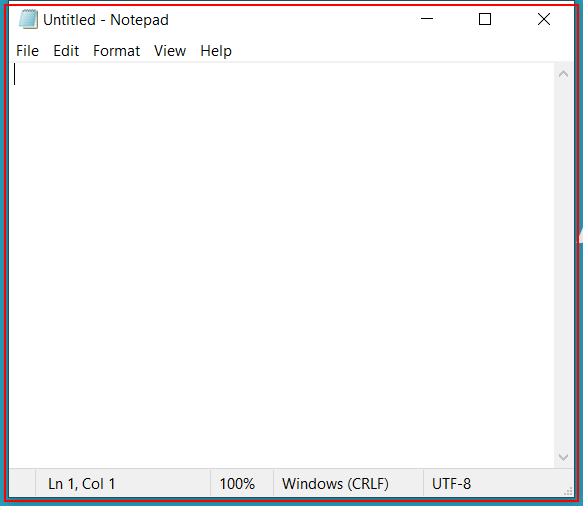
Task: Gather feedback from store submissions and select a prize winner
Workflow: Main

Step 1 [then]: Open 'notepad.exe Untitled' on the element in window 'Untitled - Notepad' (notepad.exe)

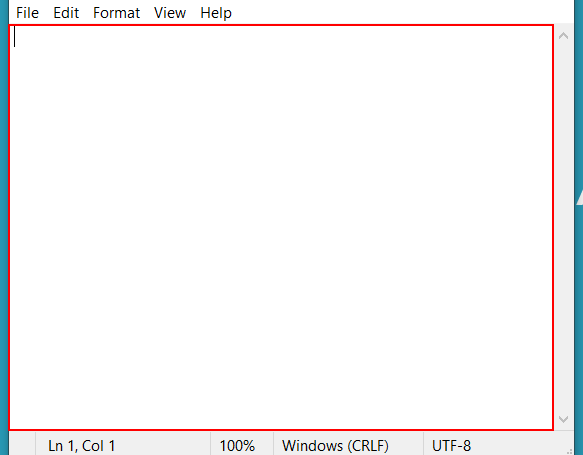
Step 2 [then]: type [winnerName] into the editable text 'Text Editor'

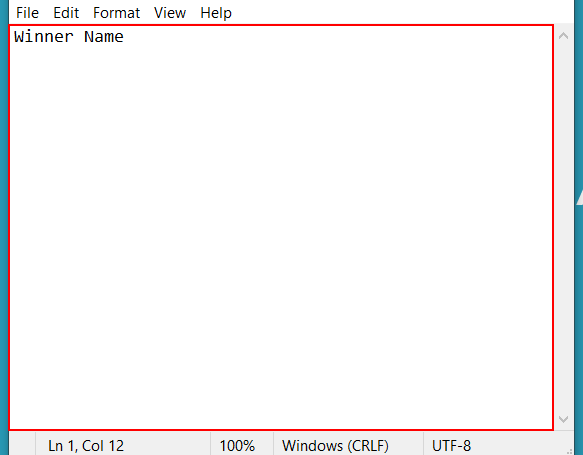
Step 3: type a value into the editable text 'Text Editor'

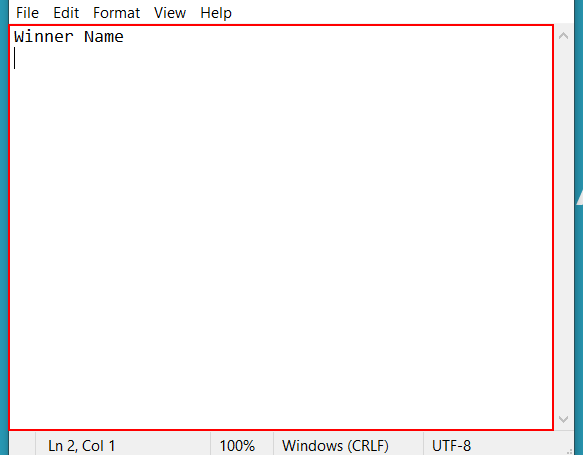
Step 4: type [winnerEmail] into the editable text 'Text Editor'

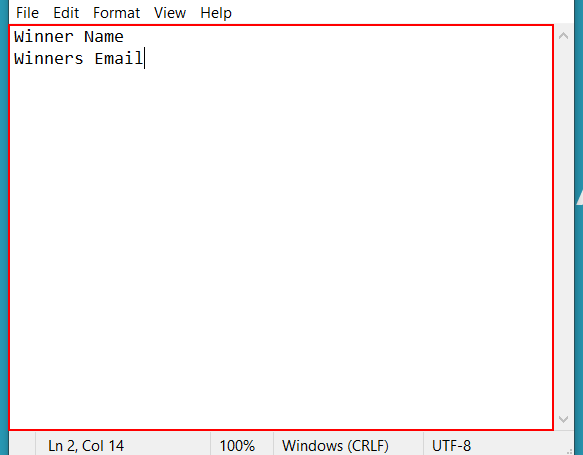
Step 5: type a value into the editable text 'Text Editor'

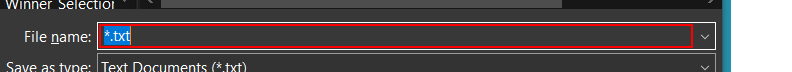
Step 6 [then]: type a value

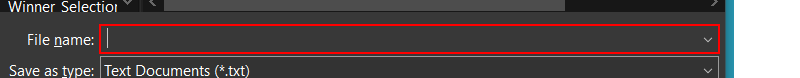
Step 7: type "C:\Users\jamesmillar\Desktop\winner.txt" into the combo box 'File name:'

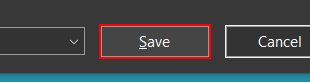
Step 8: click in window 'Save'

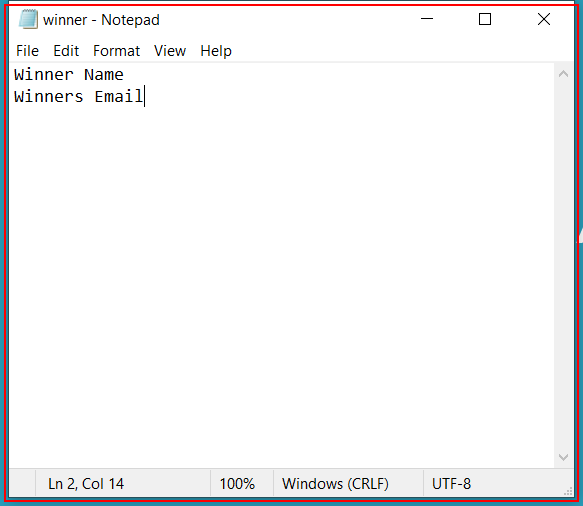
Step 9: Close Application 'notepad.exe winner'
